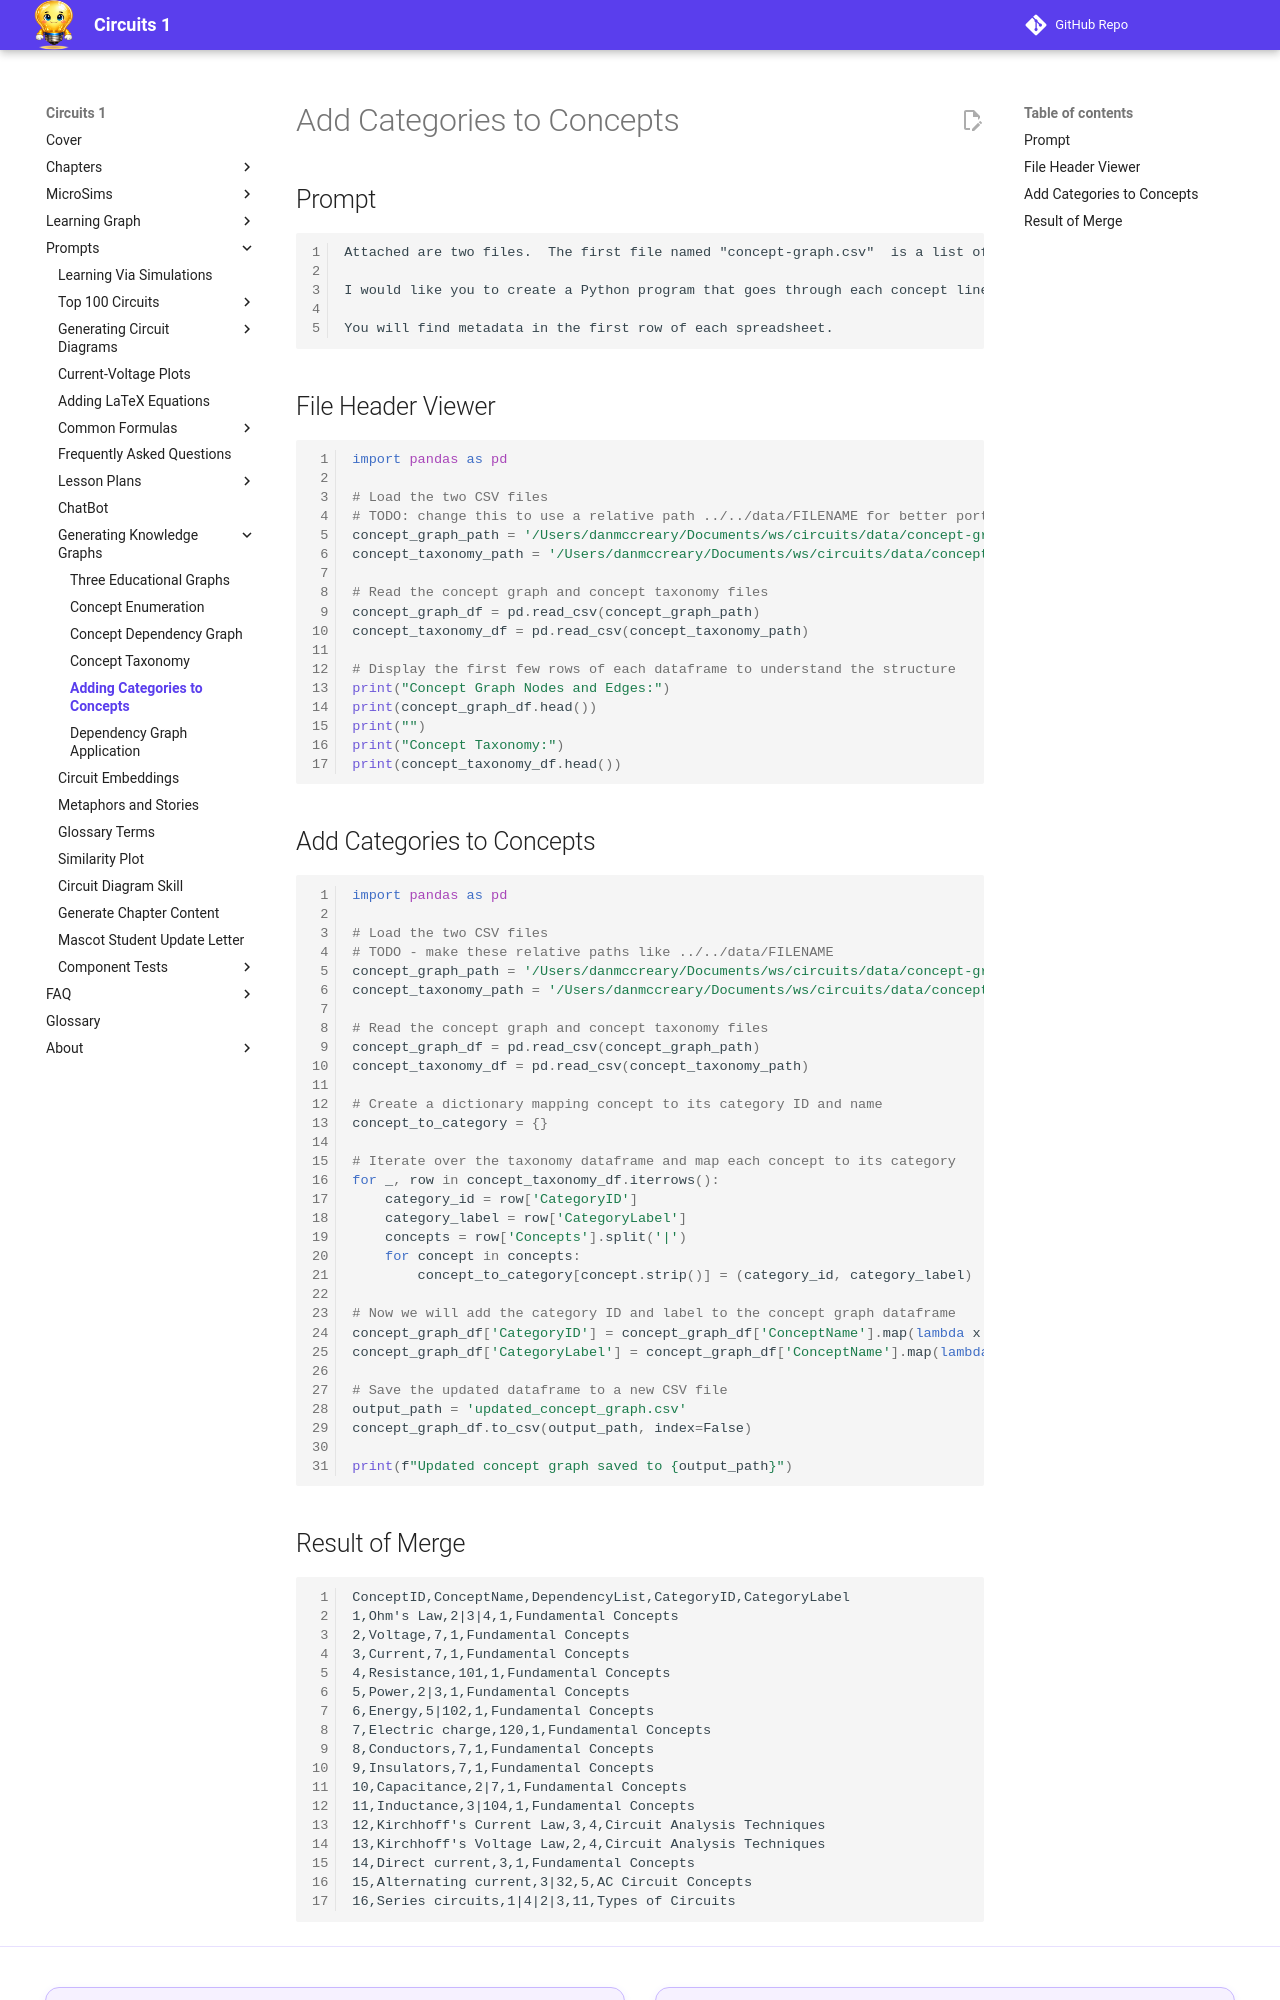

repository: dmccreary/circuits · page: prompts/knowledge-graph/add-categories-to-concepts/index.html · generator: mkdocs

# Add Categories to Concepts

## Prompt

```
Attached are two files.  The first file named "concept-graph.csv"  is a list of concepts in a circuits class.  The second file is called "concept-taxonomy.csv.  It has 10 categories and it also includes a list of the concepts in that category

I would like you to create a Python program that goes through each concept line in the first file and added two columns - the category ID and the category name for that concept.

You will find metadata in the first row of each spreadsheet.
```

## File Header Viewer

```py
import pandas as pd

# Load the two CSV files
# TODO: change this to use a relative path ../../data/FILENAME for better portability
concept_graph_path = '/Users/danmccreary/Documents/ws/circuits/data/concept-graph.csv'
concept_taxonomy_path = '/Users/danmccreary/Documents/ws/circuits/data/concept-taxonomy.csv'

# Read the concept graph and concept taxonomy files
concept_graph_df = pd.read_csv(concept_graph_path)
concept_taxonomy_df = pd.read_csv(concept_taxonomy_path)

# Display the first few rows of each dataframe to understand the structure
print("Concept Graph Nodes and Edges:")
print(concept_graph_df.head())
print("")
print("Concept Taxonomy:")
print(concept_taxonomy_df.head())
```

## Add Categories to Concepts

```py
import pandas as pd

# Load the two CSV files
# TODO - make these relative paths like ../../data/FILENAME
concept_graph_path = '/Users/danmccreary/Documents/ws/circuits/data/concept-graph.csv'
concept_taxonomy_path = '/Users/danmccreary/Documents/ws/circuits/data/concept-taxonomy.csv'

# Read the concept graph and concept taxonomy files
concept_graph_df = pd.read_csv(concept_graph_path)
concept_taxonomy_df = pd.read_csv(concept_taxonomy_path)

# Create a dictionary mapping concept to its category ID and name
concept_to_category = {}

# Iterate over the taxonomy dataframe and map each concept to its category
for _, row in concept_taxonomy_df.iterrows():
    category_id = row['CategoryID']
    category_label = row['CategoryLabel']
    concepts = row['Concepts'].split('|')
    for concept in concepts:
        concept_to_category[concept.strip()] = (category_id, category_label)

# Now we will add the category ID and label to the concept graph dataframe
concept_graph_df['CategoryID'] = concept_graph_df['ConceptName'].map(lambda x: concept_to_category.get(x, (None, None))[0])
concept_graph_df['CategoryLabel'] = concept_graph_df['ConceptName'].map(lambda x: concept_to_category.get(x, (None, None))[1])

# Save the updated dataframe to a new CSV file
output_path = 'updated_concept_graph.csv'
concept_graph_df.to_csv(output_path, index=False)

print(f"Updated concept graph saved to {output_path}")
```
